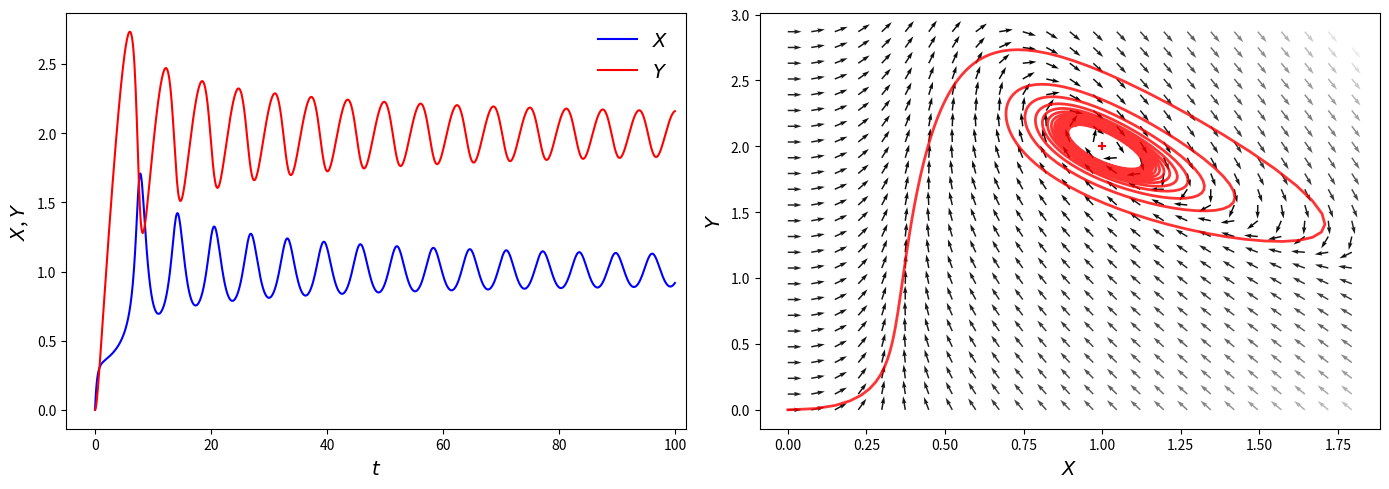

Recreate this plot in Python.
#LOTKA-VOLTERRA SIMPLE

import numpy as np
import matplotlib.pyplot as plt
from scipy import integrate
def df_dt(x, t, a, b):
    dx = 1-(b+1)*x[0]+a*x[0]*x[0]*x[1]
    dy = b* x[0] -a*x[0]*x[0]*x[1]
    return np.array([dx, dy])
"""
puntos interesantes a=1 y b = 2, es un atractor
si b > a+1 es inestable
si b < a+1 es estable

"""

a = 1
b = 2
c=b/a

x0 = 0
y0 = 0
condiciones_iniciales = np.array([x0, y0])

tf = 100
N = 1000
t = np.linspace(0, tf, N)

sol = integrate.odeint(df_dt, condiciones_iniciales, t, args=(a, b))

n_max = np.max(sol) * 1.10
x_max = np.max(sol[:,0]) * 1.05
y_max = np.max(sol[:,1]) * 1.05
x = np.linspace(0, x_max, 25)
y = np.linspace(0, y_max, 25)

xx, yy = np.meshgrid(x, y)
uu, vv = df_dt((xx, yy), 0, a, b)
norm = np.sqrt(uu**2 + vv**2)
uu = uu / norm
vv = vv / norm

fig, ax = plt.subplots(1,2)
fig.set_size_inches(14,5)

ax[1].quiver(xx, yy, uu, vv, norm, cmap=plt.cm.gray)
ax[1].plot(sol[:, 0], sol[:, 1], "r", lw=2, alpha=0.8)
ax[1].scatter(1, c, c="red", marker="+")
#ax[1].set_xlim(-0.1, x_max)
#ax[1].set_ylim(-0.1, y_max)
ax[1].set_xlabel('$X$', fontsize=14)
ax[1].set_ylabel('$Y$', fontsize=14)
#ax[1].markers_on = [1, c]
ax[0].plot(t, sol[:, 0], "b" ,label='$X$')
ax[0].plot(t, sol[:, 1], "r" ,label='$Y$')
ax[0].legend(loc='best', fontsize=14, frameon= False)
limit= tf+2
ax[0].set_xlim(-5, limit)
#ax[0].set_ylim(0, 75)
ax[0].set_xlabel('$t$', fontsize=14)
ax[0].set_ylabel('$X$, $Y$', fontsize=14)
fig.tight_layout()
# plt.savefig('C:\\Users\\pc\\Desktop\\brusselator.png', dpi=300)
plt.show()
